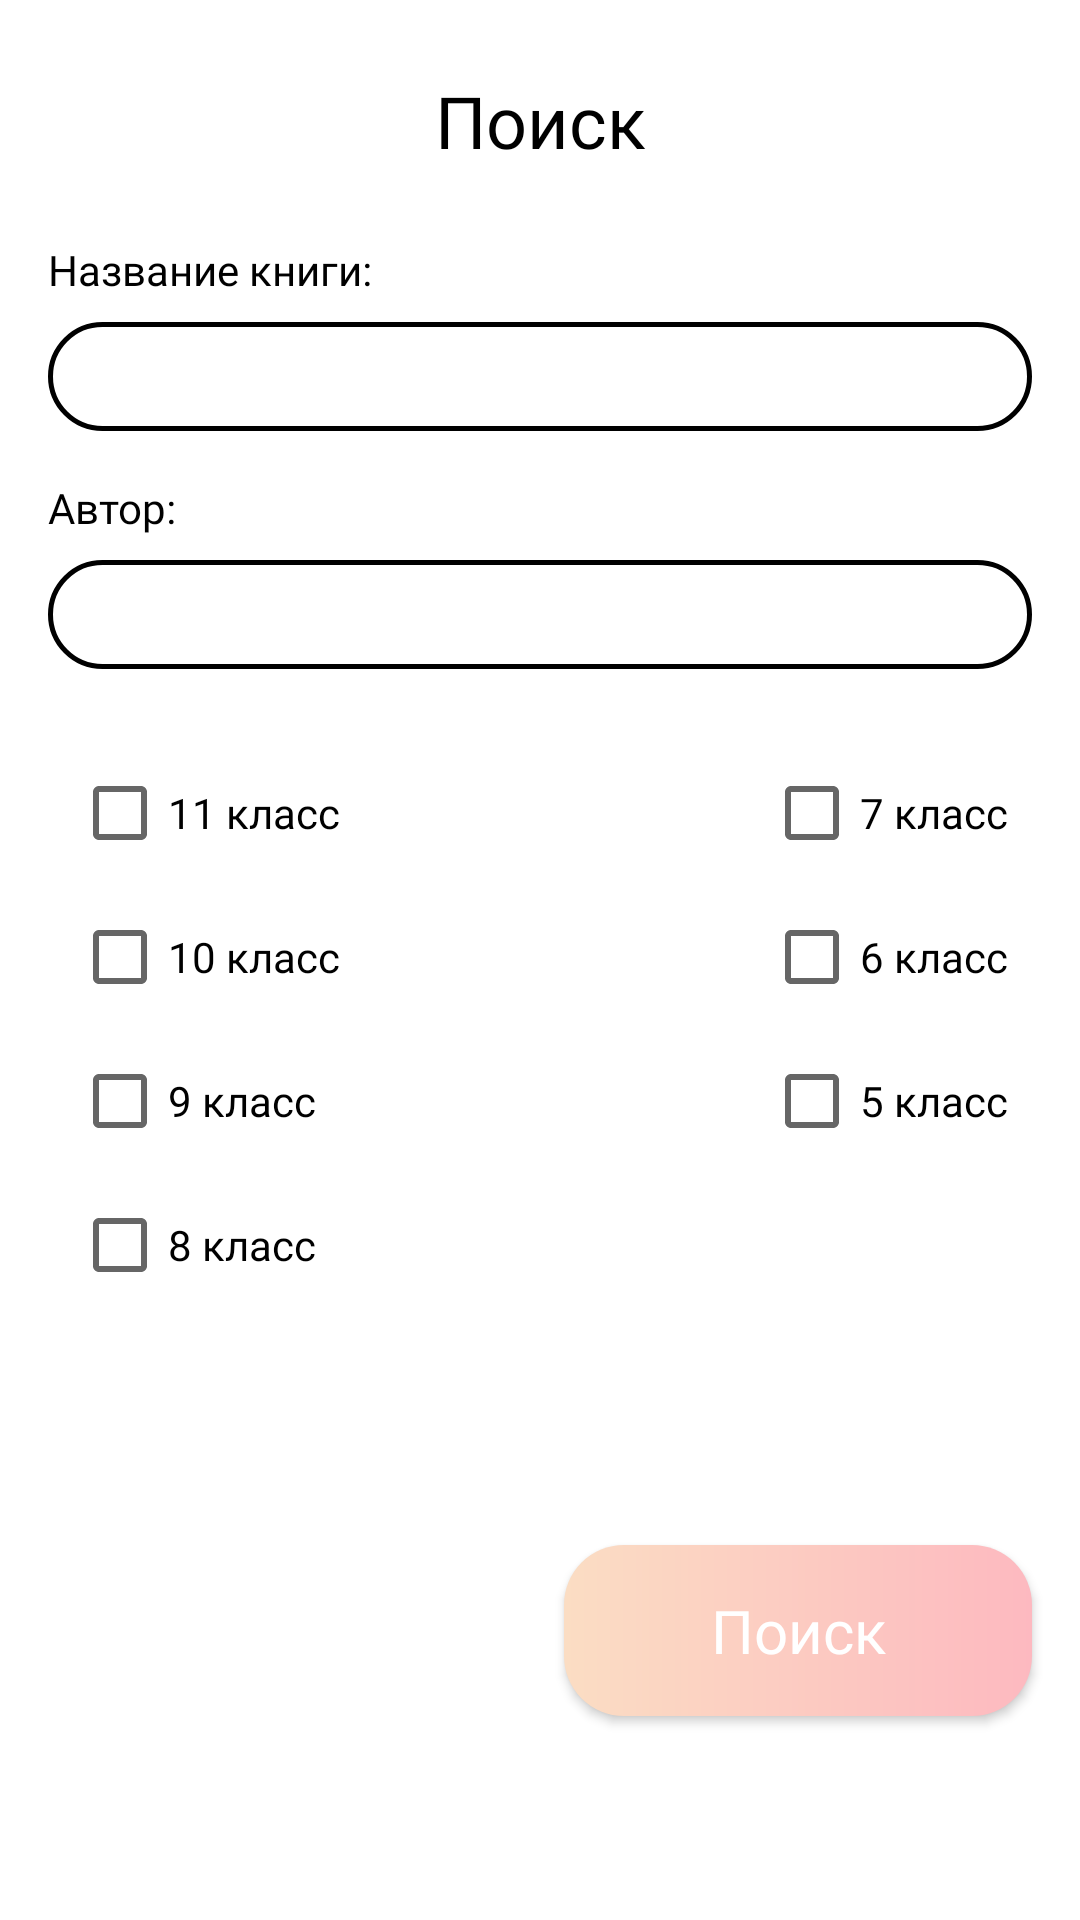

Write the Android layout XML for this screen, with the resource values it uses.
<!-- AndroidManifest.xml: application theme Theme.Libro -->
<!-- res/layout/card_add.xml -->
<?xml version="1.0" encoding="utf-8"?>
<androidx.constraintlayout.widget.ConstraintLayout xmlns:android="http://schemas.android.com/apk/res/android"
    xmlns:app="http://schemas.android.com/apk/res-auto"
    xmlns:tools="http://schemas.android.com/tools"
    android:layout_width="wrap_content"
    android:layout_height="wrap_content"
    android:background="@drawable/card_main_bg">

    <TextView
        android:id="@+id/mainText5"
        android:layout_width="200dp"
        android:layout_height="wrap_content"
        android:layout_marginStart="32dp"
        android:layout_marginTop="24dp"
        android:layout_marginEnd="32dp"
        android:fontFamily="@font/rostov"
        android:gravity="center"
        android:text="Поиск"
        android:textColor="@color/black"
        android:textSize="24sp"
        app:layout_constraintEnd_toEndOf="parent"
        app:layout_constraintStart_toStartOf="parent"
        app:layout_constraintTop_toTopOf="parent" />

    <TextView
        android:id="@+id/noMainText4"
        android:layout_width="130dp"
        android:layout_height="wrap_content"
        android:layout_marginStart="16dp"
        android:layout_marginTop="24dp"
        android:fontFamily="@font/reseva"
        android:text="Название книги:"
        android:textColor="@color/black"
        android:textSize="14sp"
        app:layout_constraintStart_toStartOf="parent"
        app:layout_constraintTop_toBottomOf="@id/mainText5" />

    <AutoCompleteTextView
        android:id="@+id/autoCompleteTitle"
        style="@style/editText"
        android:layout_width="0dp"
        android:layout_height="wrap_content"
        android:layout_marginStart="16dp"
        android:layout_marginTop="8dp"
        android:layout_marginEnd="16dp"
        android:background="@drawable/custom_edit_null"
        app:layout_constraintEnd_toEndOf="parent"
        app:layout_constraintStart_toStartOf="parent"
        app:layout_constraintTop_toBottomOf="@+id/noMainText4" />

    <TextView
        android:id="@+id/noMainText5"
        android:layout_width="130dp"
        android:layout_height="wrap_content"
        android:layout_marginStart="16dp"
        android:layout_marginTop="16dp"
        android:fontFamily="@font/reseva"
        android:text="Автор:"
        android:textColor="@color/black"
        android:textSize="14sp"
        app:layout_constraintStart_toStartOf="parent"
        app:layout_constraintTop_toBottomOf="@+id/autoCompleteTitle" />

    <AutoCompleteTextView
        android:id="@+id/autoCompleteAuthor"
        style="@style/editText"
        android:layout_width="0dp"
        android:layout_height="wrap_content"
        android:layout_marginStart="16dp"
        android:layout_marginTop="8dp"
        android:layout_marginEnd="16dp"
        android:background="@drawable/custom_edit_null"
        app:layout_constraintEnd_toEndOf="parent"
        app:layout_constraintStart_toStartOf="parent"
        app:layout_constraintTop_toBottomOf="@+id/noMainText5" />

    <CheckBox
        android:id="@+id/class11CheckBox"
        android:layout_width="wrap_content"
        android:layout_height="wrap_content"
        android:layout_marginStart="24dp"
        android:layout_marginTop="24dp"
        android:fontFamily="@font/rostov"
        android:foregroundTint="#FF0000"
        android:text="11 класс"
        app:layout_constraintStart_toStartOf="parent"
        app:layout_constraintTop_toBottomOf="@+id/autoCompleteAuthor" />

    <CheckBox
        android:id="@+id/class8CheckBox"
        android:layout_width="wrap_content"
        android:layout_height="wrap_content"
        android:layout_marginStart="24dp"
        android:fontFamily="@font/rostov"
        android:foregroundTint="#FF0000"
        android:text="8 класс"
        app:layout_constraintStart_toStartOf="parent"
        app:layout_constraintTop_toBottomOf="@+id/class9CheckBox" />

    <CheckBox
        android:id="@+id/class9CheckBox"
        android:layout_width="wrap_content"
        android:layout_height="wrap_content"
        android:layout_marginStart="24dp"
        android:fontFamily="@font/rostov"
        android:foregroundTint="#FF0000"
        android:text="9 класс"
        app:layout_constraintStart_toStartOf="parent"
        app:layout_constraintTop_toBottomOf="@+id/class10CheckBox" />

    <CheckBox
        android:id="@+id/class7CheckBox"
        android:layout_width="wrap_content"
        android:layout_height="wrap_content"
        android:layout_marginTop="24dp"
        android:layout_marginEnd="24dp"
        android:fontFamily="@font/rostov"
        android:foregroundTint="#FF0000"
        android:text="7 класс"
        app:layout_constraintEnd_toEndOf="parent"
        app:layout_constraintTop_toBottomOf="@+id/autoCompleteAuthor" />

    <CheckBox
        android:id="@+id/class6CheckBox"
        android:layout_width="wrap_content"
        android:layout_height="wrap_content"
        android:layout_marginEnd="24dp"
        android:fontFamily="@font/rostov"
        android:foregroundTint="#FF0000"
        android:text="6 класс"
        app:layout_constraintEnd_toEndOf="parent"
        app:layout_constraintTop_toBottomOf="@+id/class7CheckBox" />

    <CheckBox
        android:id="@+id/class5CheckBox"
        android:layout_width="wrap_content"
        android:layout_height="wrap_content"
        android:layout_marginEnd="24dp"
        android:fontFamily="@font/rostov"
        android:foregroundTint="#FF0000"
        android:text="5 класс"
        app:layout_constraintEnd_toEndOf="parent"
        app:layout_constraintTop_toBottomOf="@+id/class6CheckBox" />

    <CheckBox
        android:id="@+id/class10CheckBox"
        android:layout_width="wrap_content"
        android:layout_height="wrap_content"
        android:layout_marginStart="24dp"
        android:fontFamily="@font/rostov"
        android:foregroundTint="#FF0000"
        android:text="10 класс"
        app:layout_constraintStart_toStartOf="parent"
        app:layout_constraintTop_toBottomOf="@+id/class11CheckBox" />

    <Button
        android:id="@+id/buttonSearch"
        style="@style/blackBtn"
        android:layout_width="0dp"
        android:layout_height="wrap_content"
        android:layout_marginStart="8dp"
        android:layout_marginTop="24dp"
        android:layout_marginEnd="16dp"
        android:layout_marginBottom="16dp"
        android:background="@drawable/gradient"
        android:paddingTop="15dp"
        android:paddingBottom="15dp"
        android:text="Поиск"
        android:textColor="@color/white"
        android:textSize="20sp"
        app:layout_constraintBottom_toBottomOf="parent"
        app:layout_constraintEnd_toEndOf="parent"
        app:layout_constraintStart_toEndOf="@+id/noSeach"
        app:layout_constraintTop_toBottomOf="@+id/class8CheckBox" />

    <Button
        android:id="@+id/noSeach"
        style="@style/blackBtn"
        android:layout_width="0dp"
        android:layout_height="wrap_content"
        android:layout_marginStart="16dp"
        android:layout_marginTop="24dp"
        android:layout_marginEnd="8dp"
        android:layout_marginBottom="16dp"
        android:background="@drawable/custom_button_black_btn"
        android:paddingTop="15dp"
        android:paddingBottom="15dp"
        android:text="Отмена"
        android:textColor="@color/white"
        android:textSize="20sp"
        app:layout_constraintBottom_toBottomOf="parent"
        app:layout_constraintEnd_toStartOf="@+id/buttonSearch"
        app:layout_constraintStart_toStartOf="parent"
        app:layout_constraintTop_toBottomOf="@+id/class8CheckBox" />
</androidx.constraintlayout.widget.ConstraintLayout>
<!-- resources referenced by this layout -->
<resources>
  <color name="black">#FF000000</color>
  <color name="white">#FFFFFFFF</color>
  <!-- drawable custom_edit_null (drawable) -->
  <?xml version="1.0" encoding="utf-8"?>
  <selector xmlns:android="http://schemas.android.com/apk/res/android">
  
      <item android:state_enabled="true">
          <shape android:shape="rectangle">
              <corners android:radius="25dp"/>
              <stroke android:width="1.5dp"
                  android:color="@color/black"/>
              <corners android:radius="40dp"/>
              <padding android:top="10dp"/>
              <padding android:left="20dp"/>
              <padding android:right="20dp"/>
              <padding android:bottom="10dp"/>
          </shape>
      </item>
  </selector>
  <!-- drawable gradient (drawable) -->
  <?xml version="1.0" encoding="utf-8"?>
  <shape xmlns:android="http://schemas.android.com/apk/res/android"
      android:shape="rectangle">
      <corners android:radius="20dp" />
      <gradient
          android:startColor="@color/yellow"
          android:endColor="@color/pink"/>
  </shape>
  <style name="blackBtn">
          <item name="fontFamily">@font/rostov</item>
          <item name="textAllCaps">false</item>
          <item name="android:paddingTop">5dp</item>
          <item name="android:paddingBottom">5dp</item>
          <item name="android:textSize">25sp</item>
      </style>
  <style name="editText">
          <item name="fontFamily">@font/rostov</item>
          <item name="android:textColorHint">@color/special_grey</item>
          <item name="android:textSize">12sp</item>
      </style>
  <style name="Theme.Libro" parent="Base.Theme.Libro">
  
      </style>
  <color name="yellow">#FBDDC3</color>
  <color name="pink">#FDB9C0</color>
  <color name="special_grey">#CCBEB6</color>
  <style name="Base.Theme.Libro" parent="Theme.MaterialComponents.Light">
  
      </style>
</resources>
